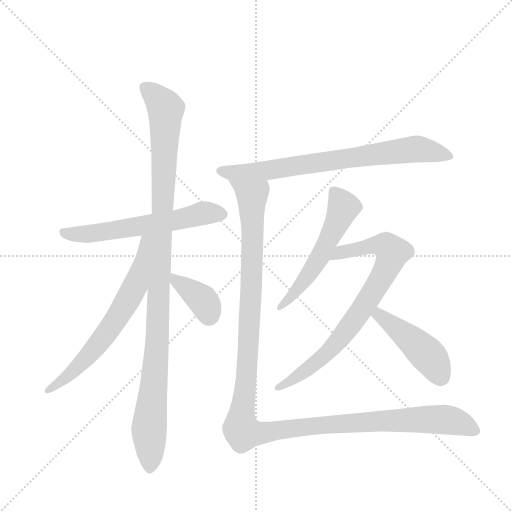
t = 0.00 s
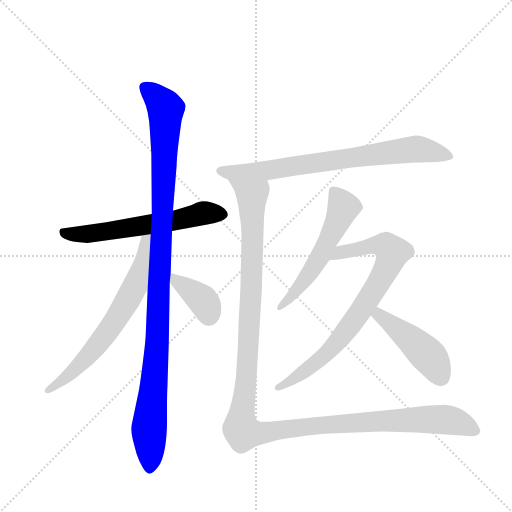
t = 1.53 s
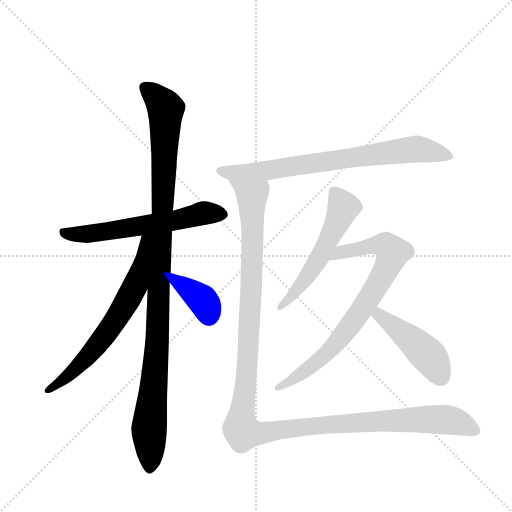
t = 3.06 s
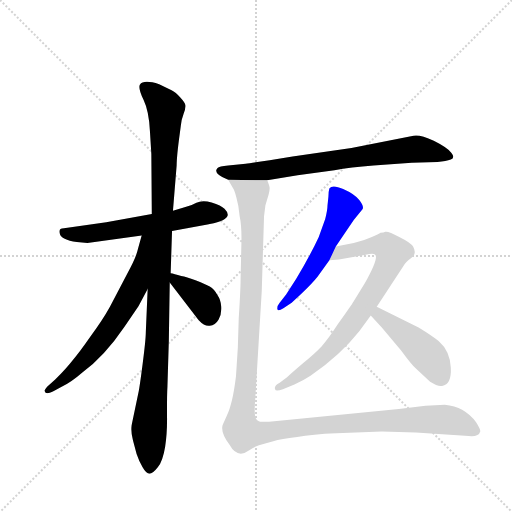
t = 4.60 s
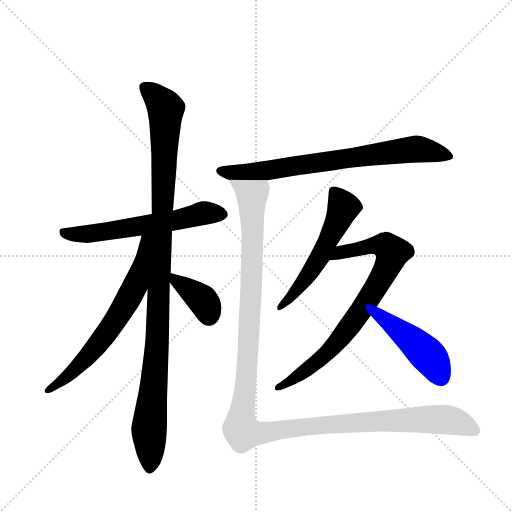
t = 6.13 s
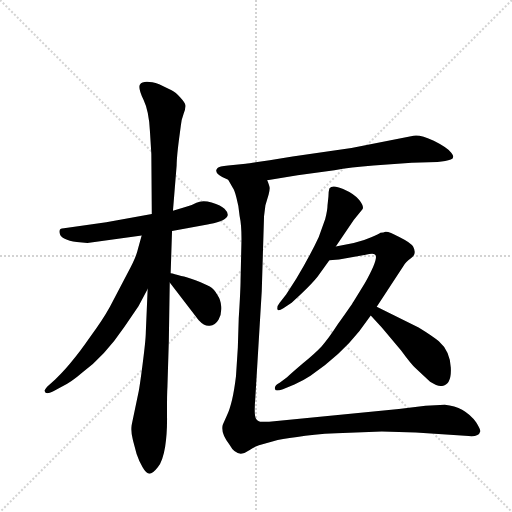
t = 7.66 s

The animated SVG that drew these frames (rendered in a browser with its animation timeline set to each time). Animation: 9 CSS @keyframes rules; one cycle of 7.66 s.

<svg version="1.1" viewBox="0 0 1024 1024" xmlns="http://www.w3.org/2000/svg">
  <g stroke="lightgray" stroke-dasharray="1,1" stroke-width="1" transform="scale(4, 4)">
    <line x1="0" y1="0" x2="256" y2="256"></line>
    <line x1="256" y1="0" x2="0" y2="256"></line>
    <line x1="128" y1="0" x2="128" y2="256"></line>
    <line x1="0" y1="128" x2="256" y2="128"></line>
  </g>
  <g transform="scale(0.92, -0.92) translate(60, -900)">
    <style type="text/css">
      
        @keyframes keyframes0 {
          from {
            stroke: blue;
            stroke-dashoffset: 603;
            stroke-width: 128;
          }
          66% {
            animation-timing-function: step-end;
            stroke: blue;
            stroke-dashoffset: 0;
            stroke-width: 128;
          }
          to {
            stroke: black;
            stroke-width: 1024;
          }
        }
        #make-me-a-hanzi-animation-0 {
          animation: keyframes0 0.74072265625s both;
          animation-delay: 0s;
          animation-timing-function: linear;
        }
      
        @keyframes keyframes1 {
          from {
            stroke: blue;
            stroke-dashoffset: 1107;
            stroke-width: 128;
          }
          78% {
            animation-timing-function: step-end;
            stroke: blue;
            stroke-dashoffset: 0;
            stroke-width: 128;
          }
          to {
            stroke: black;
            stroke-width: 1024;
          }
        }
        #make-me-a-hanzi-animation-1 {
          animation: keyframes1 1.15087890625s both;
          animation-delay: 0.74072265625s;
          animation-timing-function: linear;
        }
      
        @keyframes keyframes2 {
          from {
            stroke: blue;
            stroke-dashoffset: 667;
            stroke-width: 128;
          }
          68% {
            animation-timing-function: step-end;
            stroke: blue;
            stroke-dashoffset: 0;
            stroke-width: 128;
          }
          to {
            stroke: black;
            stroke-width: 1024;
          }
        }
        #make-me-a-hanzi-animation-2 {
          animation: keyframes2 0.7928059895833334s both;
          animation-delay: 1.8916015625s;
          animation-timing-function: linear;
        }
      
        @keyframes keyframes3 {
          from {
            stroke: blue;
            stroke-dashoffset: 376;
            stroke-width: 128;
          }
          55% {
            animation-timing-function: step-end;
            stroke: blue;
            stroke-dashoffset: 0;
            stroke-width: 128;
          }
          to {
            stroke: black;
            stroke-width: 1024;
          }
        }
        #make-me-a-hanzi-animation-3 {
          animation: keyframes3 0.5559895833333334s both;
          animation-delay: 2.6844075520833335s;
          animation-timing-function: linear;
        }
      
        @keyframes keyframes4 {
          from {
            stroke: blue;
            stroke-dashoffset: 752;
            stroke-width: 128;
          }
          71% {
            animation-timing-function: step-end;
            stroke: blue;
            stroke-dashoffset: 0;
            stroke-width: 128;
          }
          to {
            stroke: black;
            stroke-width: 1024;
          }
        }
        #make-me-a-hanzi-animation-4 {
          animation: keyframes4 0.8619791666666666s both;
          animation-delay: 3.240397135416667s;
          animation-timing-function: linear;
        }
      
        @keyframes keyframes5 {
          from {
            stroke: blue;
            stroke-dashoffset: 555;
            stroke-width: 128;
          }
          64% {
            animation-timing-function: step-end;
            stroke: blue;
            stroke-dashoffset: 0;
            stroke-width: 128;
          }
          to {
            stroke: black;
            stroke-width: 1024;
          }
        }
        #make-me-a-hanzi-animation-5 {
          animation: keyframes5 0.70166015625s both;
          animation-delay: 4.102376302083334s;
          animation-timing-function: linear;
        }
      
        @keyframes keyframes6 {
          from {
            stroke: blue;
            stroke-dashoffset: 794;
            stroke-width: 128;
          }
          72% {
            animation-timing-function: step-end;
            stroke: blue;
            stroke-dashoffset: 0;
            stroke-width: 128;
          }
          to {
            stroke: black;
            stroke-width: 1024;
          }
        }
        #make-me-a-hanzi-animation-6 {
          animation: keyframes6 0.8961588541666666s both;
          animation-delay: 4.804036458333334s;
          animation-timing-function: linear;
        }
      
        @keyframes keyframes7 {
          from {
            stroke: blue;
            stroke-dashoffset: 456;
            stroke-width: 128;
          }
          60% {
            animation-timing-function: step-end;
            stroke: blue;
            stroke-dashoffset: 0;
            stroke-width: 128;
          }
          to {
            stroke: black;
            stroke-width: 1024;
          }
        }
        #make-me-a-hanzi-animation-7 {
          animation: keyframes7 0.62109375s both;
          animation-delay: 5.700195312500001s;
          animation-timing-function: linear;
        }
      
        @keyframes keyframes8 {
          from {
            stroke: blue;
            stroke-dashoffset: 1339;
            stroke-width: 128;
          }
          81% {
            animation-timing-function: step-end;
            stroke: blue;
            stroke-dashoffset: 0;
            stroke-width: 128;
          }
          to {
            stroke: black;
            stroke-width: 1024;
          }
        }
        #make-me-a-hanzi-animation-8 {
          animation: keyframes8 1.3396809895833333s both;
          animation-delay: 6.321289062500001s;
          animation-timing-function: linear;
        }
      
    </style>
    
      <path d="M 314 398 L 391 412 Q 394 412 396 413 Q 433 420 435 432 Q 436 438 428 446 Q 421 454 400 460 Q 379 465 367 459 Q 355 452 343 450 L 316 442 L 270 435 L 171 417 L 79 404 Q 66 404 70 392 Q 73 379 107 374 L 130 372 L 248 388 L 314 398 Z" fill="lightgray"></path>
    
      <path d="M 316 442 L 324 540 Q 324 560 331 611 L 333 626 Q 334 639 339 652 Q 344 665 343 671 Q 343 676 332 688 Q 322 700 313 704 L 286 717 Q 252 728 244 716 Q 240 708 252 683 Q 264 658 266 614 L 269 565 L 270 435 L 261 272 L 257 178 Q 257 162 250 108 Q 243 54 241 47 L 226 -25 Q 224 -39 229 -57 L 237 -87 Q 242 -102 250 -116 Q 258 -130 265 -130 Q 272 -130 283 -116 Q 294 -102 299 -71 Q 304 -40 303 3 Q 303 45 304 60 L 307 158 L 309 286 L 311 306 L 314 398 L 316 442 Z" fill="lightgray"></path>
    
      <path d="M 248 388 L 240 359 Q 236 340 216 304 L 179 233 Q 163 204 137 169 Q 112 133 98 117 Q 85 100 60 75 L 43 60 Q 36 52 37 50 Q 39 41 55 49 L 74 59 Q 95 69 119 90 Q 167 125 211 190 L 241 234 L 261 272 C 339 420 256 417 248 388 Z" fill="lightgray"></path>
    
      <path d="M 309 286 L 372 204 Q 385 190 396 192 Q 408 193 415 205 Q 422 217 421 233 Q 420 248 413 258 Q 406 271 396 277 Q 386 283 365 291 Q 345 298 334 300 Q 318 305 311 306 C 291 310 291 310 309 286 Z" fill="lightgray"></path>
    
      <path d="M 839 605 L 704 578 L 576 560 Q 491 546 474 544 L 436 540 Q 416 538 413 535 Q 401 523 436 509 L 521 508 L 587 519 L 667 530 Q 702 536 752 540 L 835 546 L 891 548 Q 910 549 920 553 Q 930 557 921 568 Q 913 579 883 594 Q 853 608 839 605 Z" fill="lightgray"></path>
    
      <path d="M 654 473 L 652 454 Q 652 444 647 424 L 633 385 Q 613 342 584 294 L 562 260 L 548 242 Q 542 235 543 228 Q 544 222 556 230 L 574 242 Q 591 257 609 275 Q 627 293 633 302 L 656 334 L 670 364 L 709 422 L 728 445 Q 732 451 721 465 Q 711 478 686 489 Q 662 500 656 490 Q 654 483 654 473 Z" fill="lightgray"></path>
    
      <path d="M 656 334 L 677 336 L 735 346 Q 750 350 755 347 Q 765 341 733 284 L 709 245 Q 703 235 675 196 Q 653 162 639 147 Q 625 132 598 110 Q 571 87 564 80 L 548 68 Q 535 61 538 54 Q 539 48 555 54 L 580 64 Q 600 73 615 83 Q 680 128 721 180 L 746 214 L 759 233 L 816 320 Q 821 330 834 339 Q 847 348 838 364 Q 834 372 808 385 Q 783 398 778 396 Q 774 394 767 394 Q 764 391 747 384 Q 730 376 709 372 L 670 364 C 641 358 626 331 656 334 Z" fill="lightgray"></path>
    
      <path d="M 746 214 L 770 188 L 812 138 Q 834 108 843 100 L 875 70 Q 892 59 901 61 Q 922 64 920 101 Q 918 137 894 158 Q 881 169 850 188 L 759 233 C 732 246 726 236 746 214 Z" fill="lightgray"></path>
    
      <path d="M 436 509 L 446 492 Q 450 487 454 470 Q 459 453 461 430 Q 465 412 465 380 L 463 292 Q 463 272 459 208 L 457 144 L 453 82 Q 446 23 433 -4 L 424 -24 Q 419 -40 439 -67 Q 456 -98 482 -79 Q 491 -72 503 -68 L 534 -59 Q 551 -54 586 -50 Q 619 -44 671 -42 L 770 -38 L 844 -40 L 959 -48 Q 981 -50 984 -38 Q 985 -34 975 -18 Q 950 16 907 20 L 865 18 L 807 11 L 525 -17 L 512 -17 Q 501 -18 496 -9 Q 492 0 495 34 L 509 267 L 514 430 L 517 454 L 524 477 Q 527 490 526 493 Q 526 495 521 508 C 519 538 422 536 436 509 Z" fill="lightgray"></path>
    
    
      <clipPath id="make-me-a-hanzi-clip-0">
        <path d="M 314 398 L 391 412 Q 394 412 396 413 Q 433 420 435 432 Q 436 438 428 446 Q 421 454 400 460 Q 379 465 367 459 Q 355 452 343 450 L 316 442 L 270 435 L 171 417 L 79 404 Q 66 404 70 392 Q 73 379 107 374 L 130 372 L 248 388 L 314 398 Z"></path>
      </clipPath>
      <path clip-path="url(#make-me-a-hanzi-clip-0)" d="M 80 394 L 135 392 L 318 420 L 389 437 L 423 435" fill="none" id="make-me-a-hanzi-animation-0" stroke-dasharray="475 950" stroke-linecap="round"></path>
    
      <clipPath id="make-me-a-hanzi-clip-1">
        <path d="M 316 442 L 324 540 Q 324 560 331 611 L 333 626 Q 334 639 339 652 Q 344 665 343 671 Q 343 676 332 688 Q 322 700 313 704 L 286 717 Q 252 728 244 716 Q 240 708 252 683 Q 264 658 266 614 L 269 565 L 270 435 L 261 272 L 257 178 Q 257 162 250 108 Q 243 54 241 47 L 226 -25 Q 224 -39 229 -57 L 237 -87 Q 242 -102 250 -116 Q 258 -130 265 -130 Q 272 -130 283 -116 Q 294 -102 299 -71 Q 304 -40 303 3 Q 303 45 304 60 L 307 158 L 309 286 L 311 306 L 314 398 L 316 442 Z"></path>
      </clipPath>
      <path clip-path="url(#make-me-a-hanzi-clip-1)" d="M 253 711 L 300 663 L 283 180 L 264 -32 L 265 -120" fill="none" id="make-me-a-hanzi-animation-1" stroke-dasharray="979 1958" stroke-linecap="round"></path>
    
      <clipPath id="make-me-a-hanzi-clip-2">
        <path d="M 248 388 L 240 359 Q 236 340 216 304 L 179 233 Q 163 204 137 169 Q 112 133 98 117 Q 85 100 60 75 L 43 60 Q 36 52 37 50 Q 39 41 55 49 L 74 59 Q 95 69 119 90 Q 167 125 211 190 L 241 234 L 261 272 C 339 420 256 417 248 388 Z"></path>
      </clipPath>
      <path clip-path="url(#make-me-a-hanzi-clip-2)" d="M 264 384 L 255 378 L 234 278 L 195 209 L 123 117 L 93 87 L 44 53" fill="none" id="make-me-a-hanzi-animation-2" stroke-dasharray="539 1078" stroke-linecap="round"></path>
    
      <clipPath id="make-me-a-hanzi-clip-3">
        <path d="M 309 286 L 372 204 Q 385 190 396 192 Q 408 193 415 205 Q 422 217 421 233 Q 420 248 413 258 Q 406 271 396 277 Q 386 283 365 291 Q 345 298 334 300 Q 318 305 311 306 C 291 310 291 310 309 286 Z"></path>
      </clipPath>
      <path clip-path="url(#make-me-a-hanzi-clip-3)" d="M 315 301 L 324 288 L 377 251 L 394 215" fill="none" id="make-me-a-hanzi-animation-3" stroke-dasharray="248 496" stroke-linecap="round"></path>
    
      <clipPath id="make-me-a-hanzi-clip-4">
        <path d="M 839 605 L 704 578 L 576 560 Q 491 546 474 544 L 436 540 Q 416 538 413 535 Q 401 523 436 509 L 521 508 L 587 519 L 667 530 Q 702 536 752 540 L 835 546 L 891 548 Q 910 549 920 553 Q 930 557 921 568 Q 913 579 883 594 Q 853 608 839 605 Z"></path>
      </clipPath>
      <path clip-path="url(#make-me-a-hanzi-clip-4)" d="M 420 528 L 524 530 L 845 576 L 911 561" fill="none" id="make-me-a-hanzi-animation-4" stroke-dasharray="624 1248" stroke-linecap="round"></path>
    
      <clipPath id="make-me-a-hanzi-clip-5">
        <path d="M 654 473 L 652 454 Q 652 444 647 424 L 633 385 Q 613 342 584 294 L 562 260 L 548 242 Q 542 235 543 228 Q 544 222 556 230 L 574 242 Q 591 257 609 275 Q 627 293 633 302 L 656 334 L 670 364 L 709 422 L 728 445 Q 732 451 721 465 Q 711 478 686 489 Q 662 500 656 490 Q 654 483 654 473 Z"></path>
      </clipPath>
      <path clip-path="url(#make-me-a-hanzi-clip-5)" d="M 665 484 L 687 449 L 675 420 L 610 302 L 572 253 L 549 234" fill="none" id="make-me-a-hanzi-animation-5" stroke-dasharray="427 854" stroke-linecap="round"></path>
    
      <clipPath id="make-me-a-hanzi-clip-6">
        <path d="M 656 334 L 677 336 L 735 346 Q 750 350 755 347 Q 765 341 733 284 L 709 245 Q 703 235 675 196 Q 653 162 639 147 Q 625 132 598 110 Q 571 87 564 80 L 548 68 Q 535 61 538 54 Q 539 48 555 54 L 580 64 Q 600 73 615 83 Q 680 128 721 180 L 746 214 L 759 233 L 816 320 Q 821 330 834 339 Q 847 348 838 364 Q 834 372 808 385 Q 783 398 778 396 Q 774 394 767 394 Q 764 391 747 384 Q 730 376 709 372 L 670 364 C 641 358 626 331 656 334 Z"></path>
      </clipPath>
      <path clip-path="url(#make-me-a-hanzi-clip-6)" d="M 661 338 L 682 351 L 762 368 L 778 366 L 793 351 L 766 290 L 672 154 L 592 85 L 543 57" fill="none" id="make-me-a-hanzi-animation-6" stroke-dasharray="666 1332" stroke-linecap="round"></path>
    
      <clipPath id="make-me-a-hanzi-clip-7">
        <path d="M 746 214 L 770 188 L 812 138 Q 834 108 843 100 L 875 70 Q 892 59 901 61 Q 922 64 920 101 Q 918 137 894 158 Q 881 169 850 188 L 759 233 C 732 246 726 236 746 214 Z"></path>
      </clipPath>
      <path clip-path="url(#make-me-a-hanzi-clip-7)" d="M 762 224 L 764 215 L 868 130 L 898 82" fill="none" id="make-me-a-hanzi-animation-7" stroke-dasharray="328 656" stroke-linecap="round"></path>
    
      <clipPath id="make-me-a-hanzi-clip-8">
        <path d="M 436 509 L 446 492 Q 450 487 454 470 Q 459 453 461 430 Q 465 412 465 380 L 463 292 Q 463 272 459 208 L 457 144 L 453 82 Q 446 23 433 -4 L 424 -24 Q 419 -40 439 -67 Q 456 -98 482 -79 Q 491 -72 503 -68 L 534 -59 Q 551 -54 586 -50 Q 619 -44 671 -42 L 770 -38 L 844 -40 L 959 -48 Q 981 -50 984 -38 Q 985 -34 975 -18 Q 950 16 907 20 L 865 18 L 807 11 L 525 -17 L 512 -17 Q 501 -18 496 -9 Q 492 0 495 34 L 509 267 L 514 430 L 517 454 L 524 477 Q 527 490 526 493 Q 526 495 521 508 C 519 538 422 536 436 509 Z"></path>
      </clipPath>
      <path clip-path="url(#make-me-a-hanzi-clip-8)" d="M 443 507 L 488 475 L 486 261 L 474 59 L 463 -24 L 467 -38 L 512 -41 L 597 -28 L 861 -11 L 921 -14 L 974 -37" fill="none" id="make-me-a-hanzi-animation-8" stroke-dasharray="1211 2422" stroke-linecap="round"></path>
    
  </g>
</svg>
